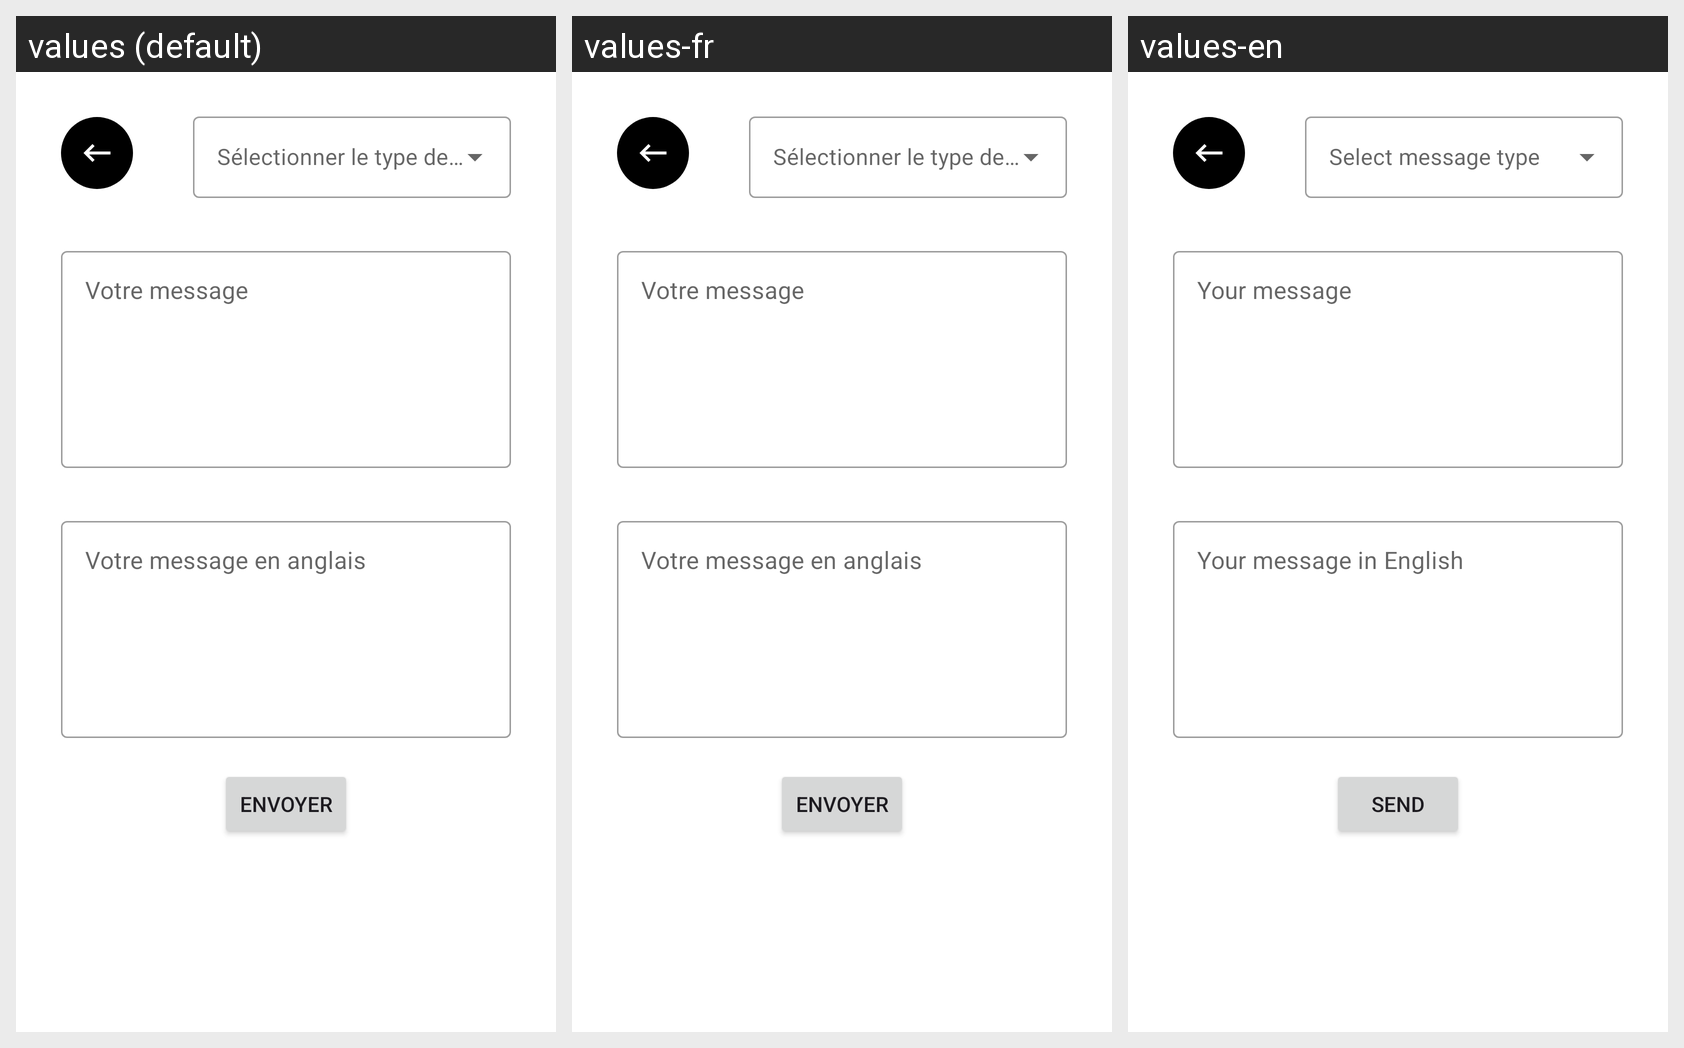

Here is an Android app screen in its default locale and in the app's own translations. Write out the translated-string differences for the strings that appear on this screen.
Android screen res/layout/activity_admin_report.xml rendered under 3 locales, left to right: values (default), values-fr, values-en. Device: Nexus 5 (rendered at 1080×1920; each locale shown at half size, 540×960, under a caption strip naming it); theme Theme.Divertech.
Strings drawn on this screen, with the default value and each locale's value (text and hints the layout hard-codes, and strings that could not be matched under every locale, appear in the picture but are not listed):

hint_message_contact
  values: Votre message
  values-fr: Votre message
  values-en: Your message

entrez_une_traduction_en_anglais
  values: Votre message en anglais
  values-fr: Votre message en anglais
  values-en: Your message in English

send
  values: Envoyer
  values-fr: Envoyer
  values-en: Send
